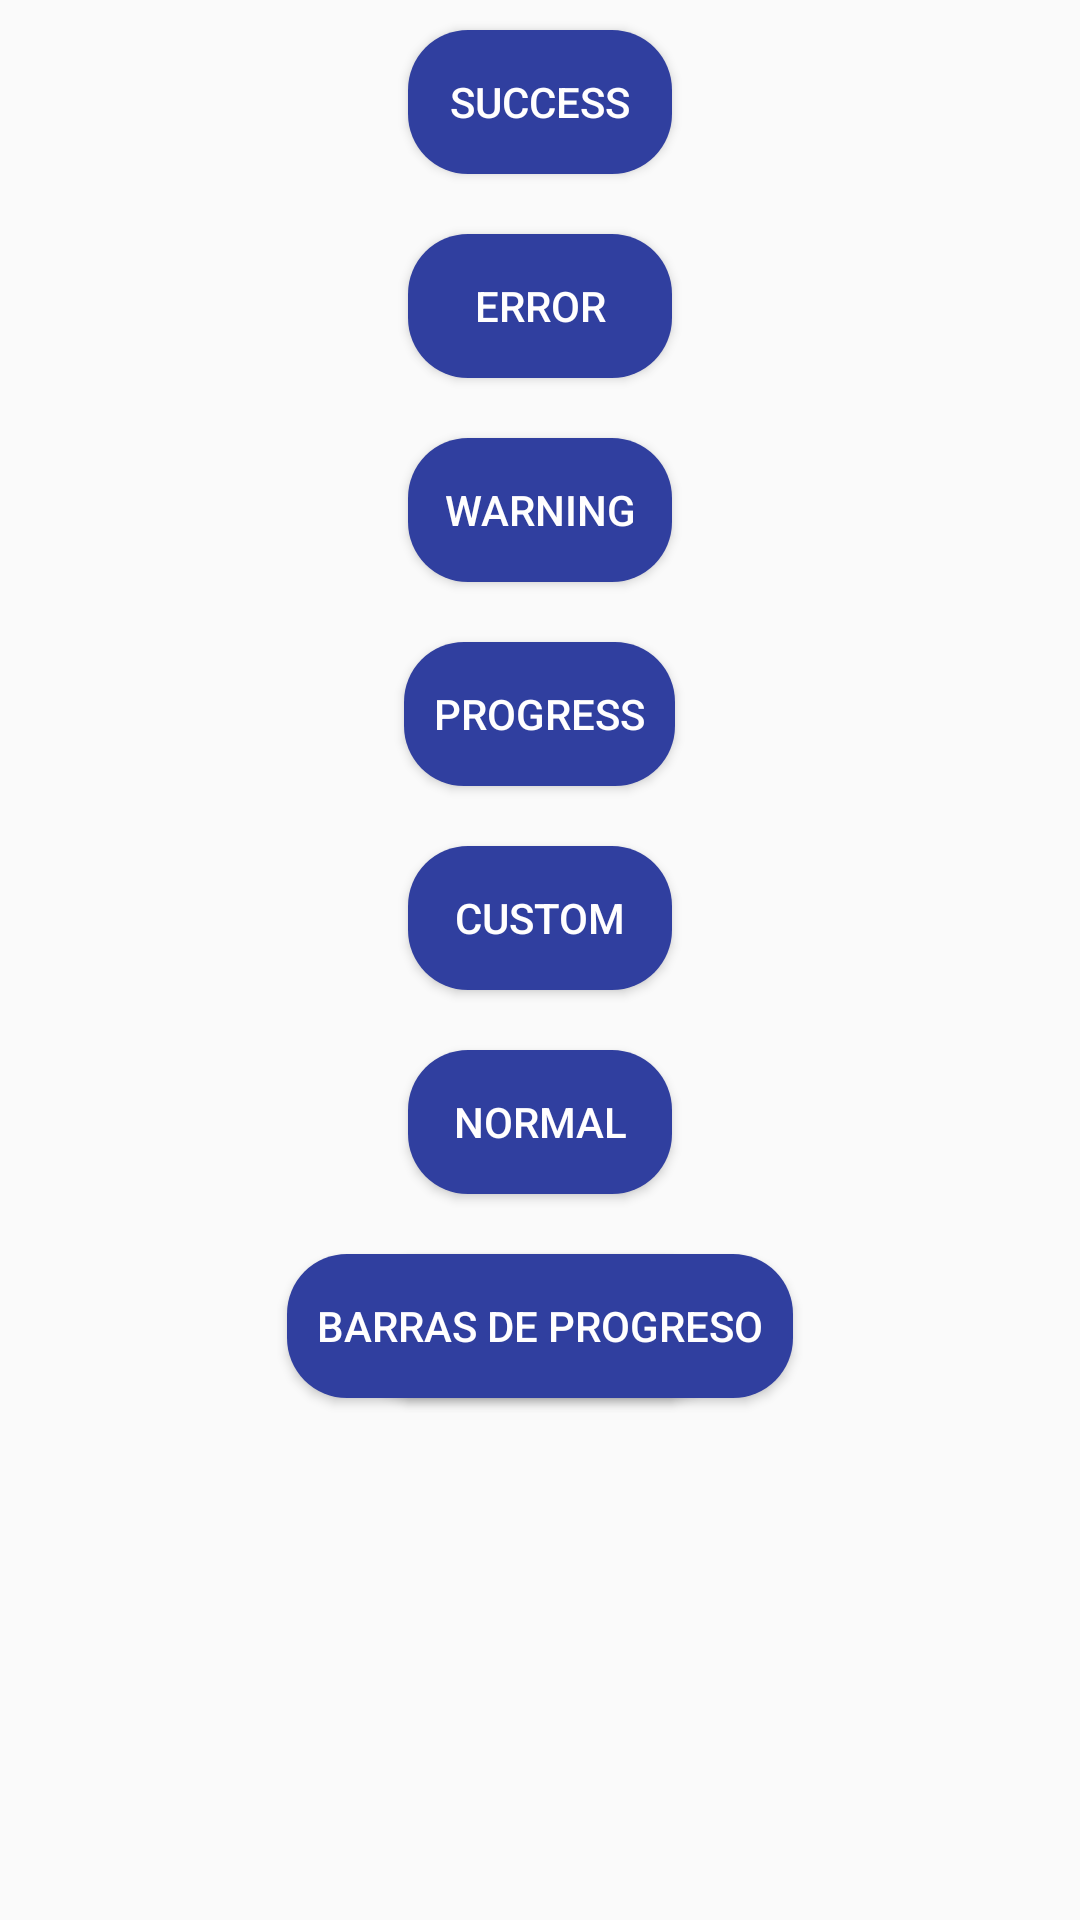

Produce the Android XML layout that renders to this screen, including the resource entries it uses.
<!-- AndroidManifest.xml: application theme AppTheme -->
<!-- res/layout/activity_main.xml -->
<?xml version="1.0" encoding="utf-8"?>
<RelativeLayout
    xmlns:android="http://schemas.android.com/apk/res/android"
    android:layout_width="match_parent"
    android:layout_height="match_parent"
    android:background="@color/transparente">
    <Button
        android:layout_margin="10dp"
        android:id="@+id/succes"
        android:layout_width="wrap_content"
        android:layout_height="wrap_content"
        android:text="success"
        android:textColor="@color/white"
        android:layout_centerHorizontal="true"
        android:background="@drawable/esquinas_redondeadas_botones"/>
    <Button
        android:layout_below="@+id/succes"
        android:layout_margin="10dp"
        android:id="@+id/error"
        android:layout_width="wrap_content"
        android:layout_height="wrap_content"
        android:textColor="@color/white"
        android:layout_centerHorizontal="true"
        android:background="@drawable/esquinas_redondeadas_botones"
        android:text="error"/>
    <Button
        android:layout_below="@+id/error"
        android:layout_margin="10dp"
        android:id="@+id/warning"
        android:layout_width="wrap_content"
        android:layout_height="wrap_content"
        android:textColor="@color/white"
        android:layout_centerHorizontal="true"
        android:background="@drawable/esquinas_redondeadas_botones"
        android:text="warning"/>
    <Button
        android:layout_below="@+id/warning"
        android:layout_margin="10dp"
        android:id="@+id/progress"
        android:layout_centerHorizontal="true"
        android:layout_width="wrap_content"
        android:layout_height="wrap_content"
        android:textColor="@color/white"
        android:background="@drawable/esquinas_redondeadas_botones"
        android:text="progress"/>
    <Button
        android:id="@+id/custom"
        android:layout_margin="10dp"
        android:layout_below="@+id/progress"
        android:layout_width="wrap_content"
        android:layout_height="wrap_content"
        android:layout_centerHorizontal="true"
        android:textColor="@color/white"
        android:background="@drawable/esquinas_redondeadas_botones"
        android:text="custom"/>
    <Button
        android:id="@+id/Normal"
        android:layout_margin="10dp"
        android:layout_width="wrap_content"
        android:layout_height="wrap_content"
        android:textColor="@color/white"
        android:layout_centerHorizontal="true"
        android:background="@drawable/esquinas_redondeadas_botones"
        android:text="Normal"
        android:layout_below="@+id/custom"/>
    <Button
        android:layout_margin="10dp"
        android:layout_below="@+id/Normal"
        android:id="@+id/InfoGeneral"
        android:layout_centerHorizontal="true"
        android:layout_width="wrap_content"
        android:layout_height="wrap_content"
        android:textColor="@color/white"
        android:background="@drawable/esquinas_redondeadas_botones"
        android:text="Info. General"/>
    <Button
        android:layout_margin="10dp"
        android:layout_below="@+id/Normal"
        android:id="@+id/ProgressBar"
        android:layout_centerHorizontal="true"
        android:layout_width="wrap_content"
        android:layout_height="wrap_content"
        android:textColor="@color/white"
        android:background="@drawable/esquinas_redondeadas_botones"
        android:text="Barras de Progreso"/>



</RelativeLayout>
<!-- resources referenced by this layout -->
<resources>
  <color name="transparente">#002e2a2a</color>
  <color name="white">#fffefe</color>
  <!-- drawable esquinas_redondeadas_botones (drawable-mdpi) -->
  <?xml version="1.0" encoding="utf-8"?>
  <shape xmlns:android="http://schemas.android.com/apk/res/android">
      <solid
          android:color="@color/colorPrimaryDark"/>
      <corners
          android:radius="20dp" />
      <padding
          android:left="10dp"
          android:top="10dp"
          android:right="10dp"
          android:bottom="10dp" />
  </shape>
  <style name="AppTheme" parent="Theme.AppCompat.Light.DarkActionBar">
          
          <item name="colorPrimary">@color/colorPrimary</item>
          <item name="colorPrimaryDark">@color/colorPrimaryDark</item>
          <item name="colorAccent">@color/colorAccent</item>
      </style>
  <color name="colorPrimaryDark">#303F9F</color>
  <color name="colorPrimary">#4c5ec1</color>
  <color name="colorAccent">#6fb8bdbe</color>
</resources>
